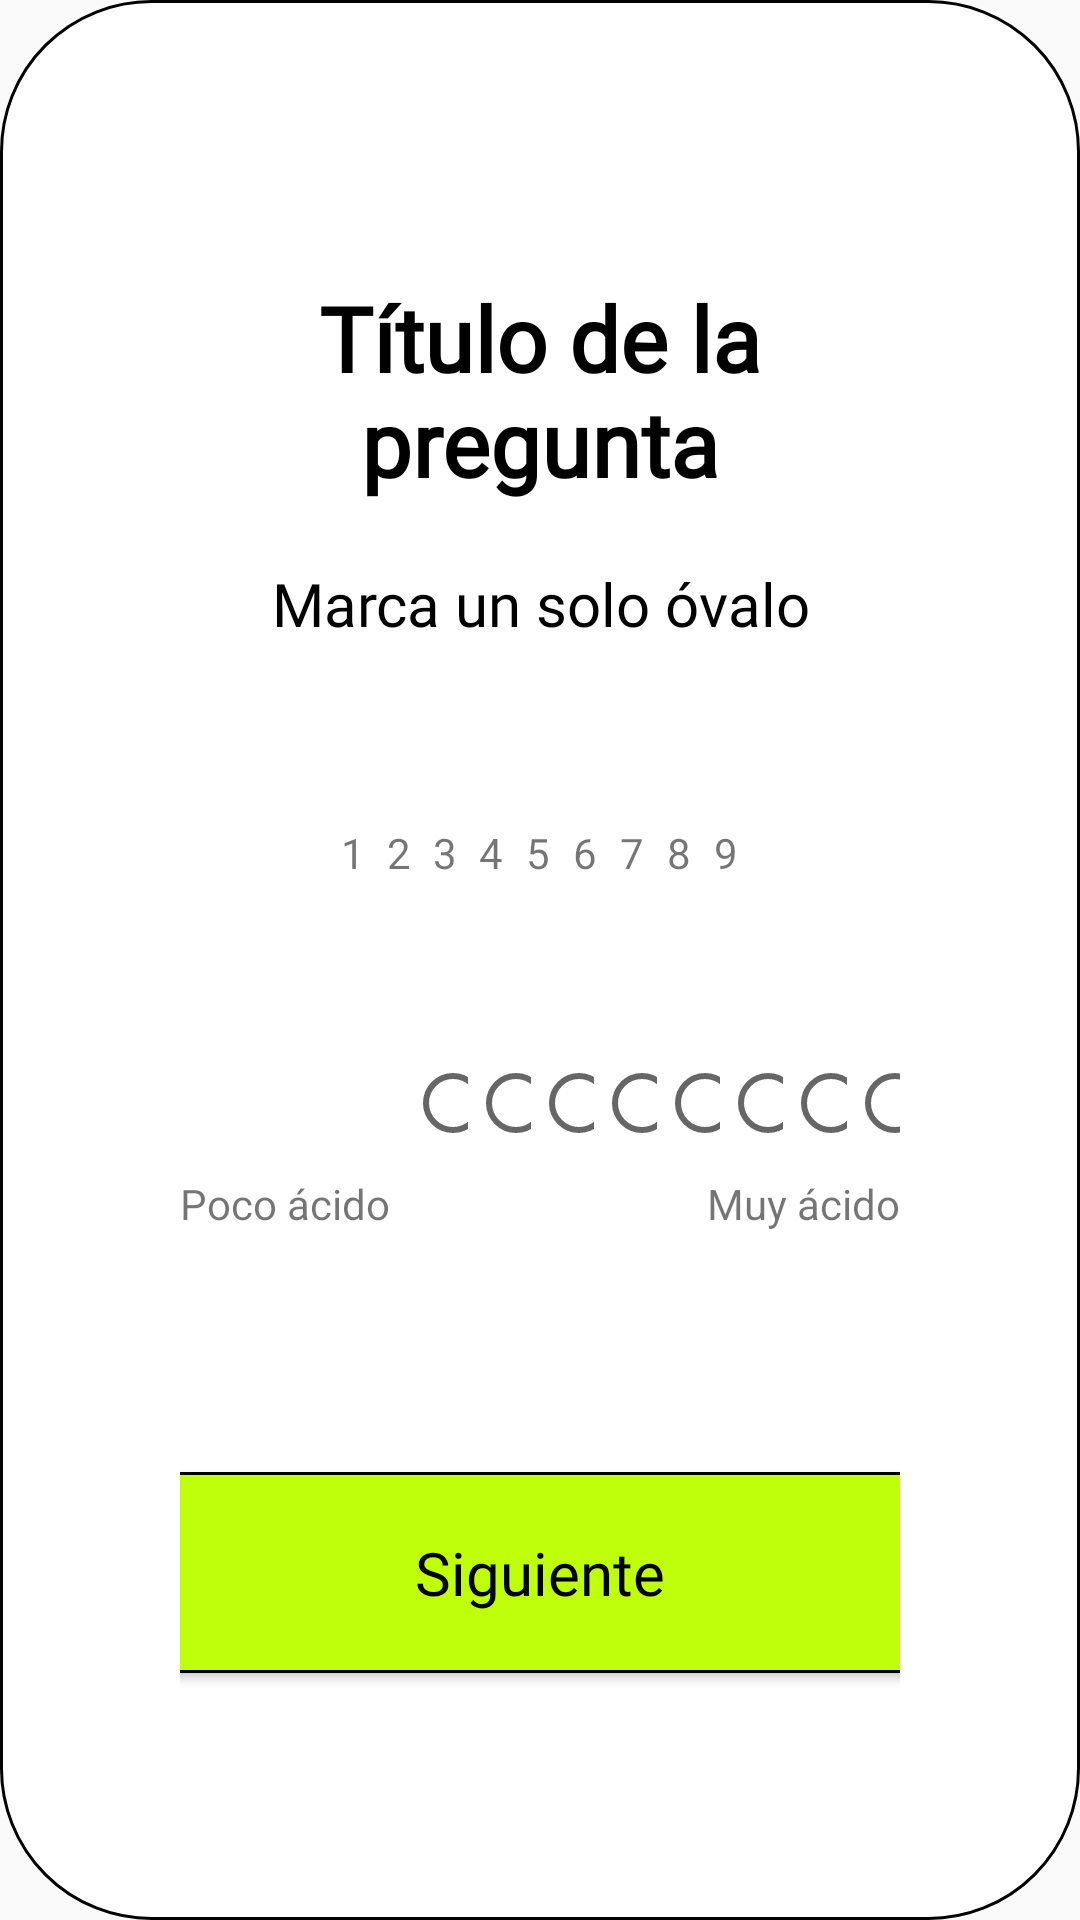

The Android layout XML behind this screen, and the referenced resources:
<!-- AndroidManifest.xml: application theme Theme.SaboraFrontendTablet -->
<!-- res/layout/pregunta1.xml -->
<?xml version="1.0" encoding="utf-8"?>
<androidx.constraintlayout.widget.ConstraintLayout xmlns:tools="http://schemas.android.com/tools"
    xmlns:android="http://schemas.android.com/apk/res/android"
    android:id="@+id/pregunta1"
    android:layout_width="match_parent"
    android:layout_height="match_parent"
    android:background="@drawable/button_white"
    tools:context=".Pregunta1">

    <LinearLayout
        android:layout_width="match_parent"
        android:layout_height="match_parent"
        android:gravity="center"
        android:layout_margin="60dp"
        android:orientation="vertical">

        <TextView
            android:id="@+id/tituloPregunta"
            android:layout_width="wrap_content"
            android:layout_height="wrap_content"
            android:layout_gravity="center"
            android:layout_margin="10dp"
            android:fontFamily="@font/inter"
            android:text="Título de la pregunta"
            android:textAlignment="center"
            android:textColor="@color/black"
            android:textSize="30dp"
            android:textStyle="bold" />

        <TextView
            android:id="@+id/explicacionRespuesta"
            android:layout_width="wrap_content"
            android:layout_height="wrap_content"
            android:layout_gravity="center"
            android:layout_margin="10dp"
            android:fontFamily="@font/inter"
            android:text="Marca un solo óvalo"
            android:textAlignment="center"
            android:textColor="@color/black"
            android:textSize="20dp"
            />

        <LinearLayout
            android:layout_width="match_parent"
            android:layout_height="wrap_content"
            android:layout_margin="50dp"
            android:gravity="center"
            android:orientation="horizontal">

            <TextView
                android:layout_width="0dp"
                android:layout_height="wrap_content"
                android:layout_weight="1"
                android:gravity="center"
                android:text="1" />

            <TextView
                android:layout_width="0dp"
                android:layout_height="wrap_content"
                android:layout_weight="1"
                android:gravity="center"
                android:text="2" />

            <TextView
                android:layout_width="0dp"
                android:layout_height="wrap_content"
                android:layout_weight="1"
                android:gravity="center"
                android:text="3" />

            <TextView
                android:layout_width="0dp"
                android:layout_height="wrap_content"
                android:layout_weight="1"
                android:gravity="center"
                android:text="4" />

            <TextView
                android:layout_width="0dp"
                android:layout_height="wrap_content"
                android:layout_weight="1"
                android:gravity="center"
                android:text="5" />

            <TextView
                android:layout_width="0dp"
                android:layout_height="wrap_content"
                android:layout_weight="1"
                android:gravity="center"
                android:text="6" />

            <TextView
                android:layout_width="0dp"
                android:layout_height="wrap_content"
                android:layout_weight="1"
                android:gravity="center"
                android:text="7" />

            <TextView
                android:layout_width="0dp"
                android:layout_height="wrap_content"
                android:layout_weight="1"
                android:gravity="center"
                android:text="8" />

            <TextView
                android:layout_width="0dp"
                android:layout_height="wrap_content"
                android:layout_weight="1"
                android:gravity="center"
                android:text="9" />
        </LinearLayout>


        

        
        <RadioGroup
            android:layout_width="match_parent"
            android:layout_height="wrap_content"
            android:gravity="center"
            android:orientation="horizontal"
            android:layout_marginStart="50dp">

            <RadioButton
                android:id="@+id/radio1"
                android:layout_width="0dp"
                android:layout_height="wrap_content"
                android:layout_weight="1"
                android:minWidth="48dp"
                android:minHeight="48dp"
                android:padding="8dp"/>

            <RadioButton
                android:id="@+id/radio2"
                android:layout_width="0dp"
                android:layout_height="wrap_content"
                android:layout_weight="1"
                android:minWidth="48dp"
                android:minHeight="48dp" />

            <RadioButton
                android:id="@+id/radio3"
                android:layout_width="0dp"
                android:layout_height="wrap_content"
                android:layout_weight="1"
                android:minWidth="48dp"
                android:minHeight="48dp" />

            <RadioButton
                android:id="@+id/radio4"
                android:layout_width="0dp"
                android:layout_height="wrap_content"
                android:layout_weight="1"
                android:minWidth="48dp"
                android:minHeight="48dp" />

            <RadioButton
                android:id="@+id/radio5"
                android:layout_width="0dp"
                android:layout_height="wrap_content"
                android:layout_weight="1"
                android:minWidth="48dp"
                android:minHeight="48dp" />

            <RadioButton
                android:id="@+id/radio6"
                android:layout_width="0dp"
                android:layout_height="wrap_content"
                android:layout_weight="1"
                android:minWidth="48dp"
                android:minHeight="48dp" />

            <RadioButton
                android:id="@+id/radio7"
                android:layout_width="0dp"
                android:layout_height="wrap_content"
                android:layout_weight="1"
                android:minWidth="48dp"
                android:minHeight="48dp" />

            <RadioButton
                android:id="@+id/radio8"
                android:layout_width="0dp"
                android:layout_height="wrap_content"
                android:layout_weight="1"
                android:minWidth="48dp"
                android:minHeight="48dp" />

            <RadioButton
                android:id="@+id/radio9"
                android:layout_width="0dp"
                android:layout_height="wrap_content"
                android:layout_weight="1"
                android:minWidth="48dp"
                android:minHeight="48dp" />
        </RadioGroup>

        
        <LinearLayout
            android:layout_width="match_parent"
            android:layout_height="wrap_content"
            android:orientation="horizontal">

            <TextView
                android:layout_width="0dp"
                android:layout_height="wrap_content"
                android:layout_weight="1"
                android:text="Poco ácido"
                android:gravity="start"/>

            <TextView
                android:layout_width="0dp"
                android:layout_height="wrap_content"
                android:layout_weight="1"
                android:text="Muy ácido"
                android:gravity="end"/>
        </LinearLayout>
        <Button
            android:id="@+id/buttonStart"
            android:layout_width="400dp"
            android:layout_height="wrap_content"
            android:layout_marginTop="80dp"
            android:layout_gravity="center_horizontal"
            android:background="@drawable/button_greensabora"
            android:fontFamily="@font/inter"
            android:gravity="center"
            android:text="Siguiente"
            android:textColor="@color/black"
            android:textAllCaps="false"
            android:textSize="20dp"
            android:paddingVertical="20dp"
            android:paddingHorizontal="70dp"
            />
    </LinearLayout>
</androidx.constraintlayout.widget.ConstraintLayout>
<!-- resources referenced by this layout -->
<resources>
  <!-- drawable button_greensabora (drawable) -->
  <?xml version="1.0" encoding="utf-8"?>
  <shape xmlns:android="http://schemas.android.com/apk/res/android"
      android:shape="rectangle">
      <solid android:color="#BFFF0B" />
      <corners android:radius="50dp"
          />
      <stroke
          android:color="@color/black"
          android:width="1dp"
          />
  </shape>
  <!-- drawable button_white (drawable) -->
  <?xml version="1.0" encoding="utf-8"?>
  <shape xmlns:android="http://schemas.android.com/apk/res/android"
      android:shape="rectangle">
      <solid android:color="@color/white" />
      <corners android:radius="50dp"
          />
      <stroke
          android:color="@color/black"
          android:width="1dp"
          />
  </shape>
  <style name="Theme.SaboraFrontendTablet" parent="Base.Theme.SaboraFrontendTablet" />
  <style name="Base.Theme.SaboraFrontendTablet" parent="Theme.AppCompat.Light.NoActionBar">
          
      </style>
  <!-- not gathered from this repository: default colours our renderer supplied (Android Studio template values) -->
  <color name="black">#FF000000</color>
  <color name="white">#FFFFFFFF</color>
</resources>
